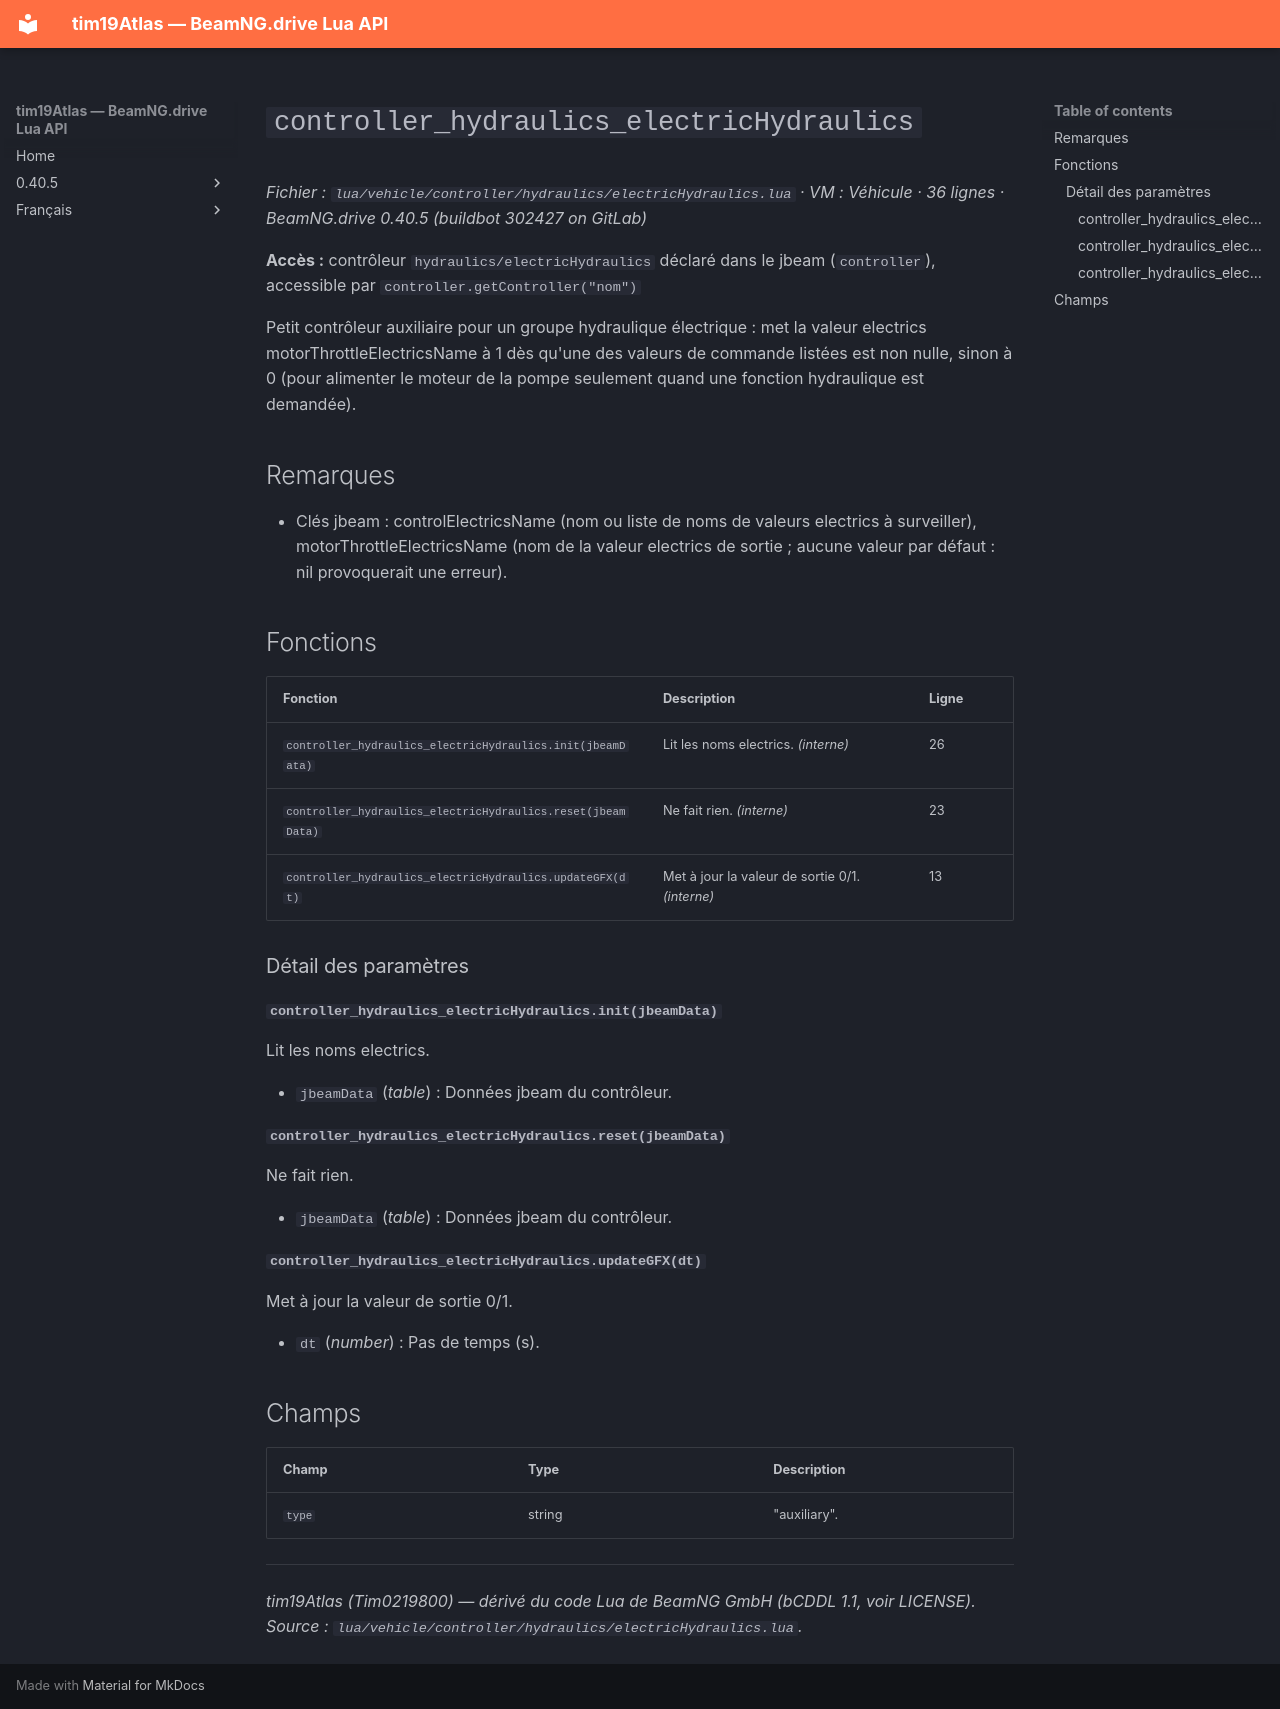

repository: Tim0219800/beamng-lua-atlas · page: fr/0.40.5/vehicle/controller/hydraulics/electricHydraulics.html · generator: mkdocs

# `controller_hydraulics_electricHydraulics`

*Fichier : `lua/vehicle/controller/hydraulics/electricHydraulics.lua` · VM : Véhicule · 36 lignes · BeamNG.drive 0.40.5 (buildbot 302427 on GitLab)*

**Accès :** contrôleur `hydraulics/electricHydraulics` déclaré dans le jbeam (`controller`), accessible par `controller.getController("nom")`

Petit contrôleur auxiliaire pour un groupe hydraulique électrique : met la valeur electrics motorThrottleElectricsName à 1 dès qu'une des valeurs de commande listées est non nulle, sinon à 0 (pour alimenter le moteur de la pompe seulement quand une fonction hydraulique est demandée).

## Remarques

- Clés jbeam : controlElectricsName (nom ou liste de noms de valeurs electrics à surveiller), motorThrottleElectricsName (nom de la valeur electrics de sortie ; aucune valeur par défaut : nil provoquerait une erreur).

## Fonctions

| Fonction | Description | Ligne |
|---|---|---|
| `controller_hydraulics_electricHydraulics.init(jbeamData)` | Lit les noms electrics. *(interne)* | 26 |
| `controller_hydraulics_electricHydraulics.reset(jbeamData)` | Ne fait rien. *(interne)* | 23 |
| `controller_hydraulics_electricHydraulics.updateGFX(dt)` | Met à jour la valeur de sortie 0/1. *(interne)* | 13 |

### Détail des paramètres

#### `controller_hydraulics_electricHydraulics.init(jbeamData)`

Lit les noms electrics.

- `jbeamData` (*table*) : Données jbeam du contrôleur.

#### `controller_hydraulics_electricHydraulics.reset(jbeamData)`

Ne fait rien.

- `jbeamData` (*table*) : Données jbeam du contrôleur.

#### `controller_hydraulics_electricHydraulics.updateGFX(dt)`

Met à jour la valeur de sortie 0/1.

- `dt` (*number*) : Pas de temps (s).

## Champs

| Champ | Type | Description |
|---|---|---|
| `type` | string | "auxiliary". |

---
*tim19Atlas (Tim0219800) — dérivé du code Lua de BeamNG GmbH (bCDDL 1.1, voir LICENSE). Source : `lua/vehicle/controller/hydraulics/electricHydraulics.lua`.*
